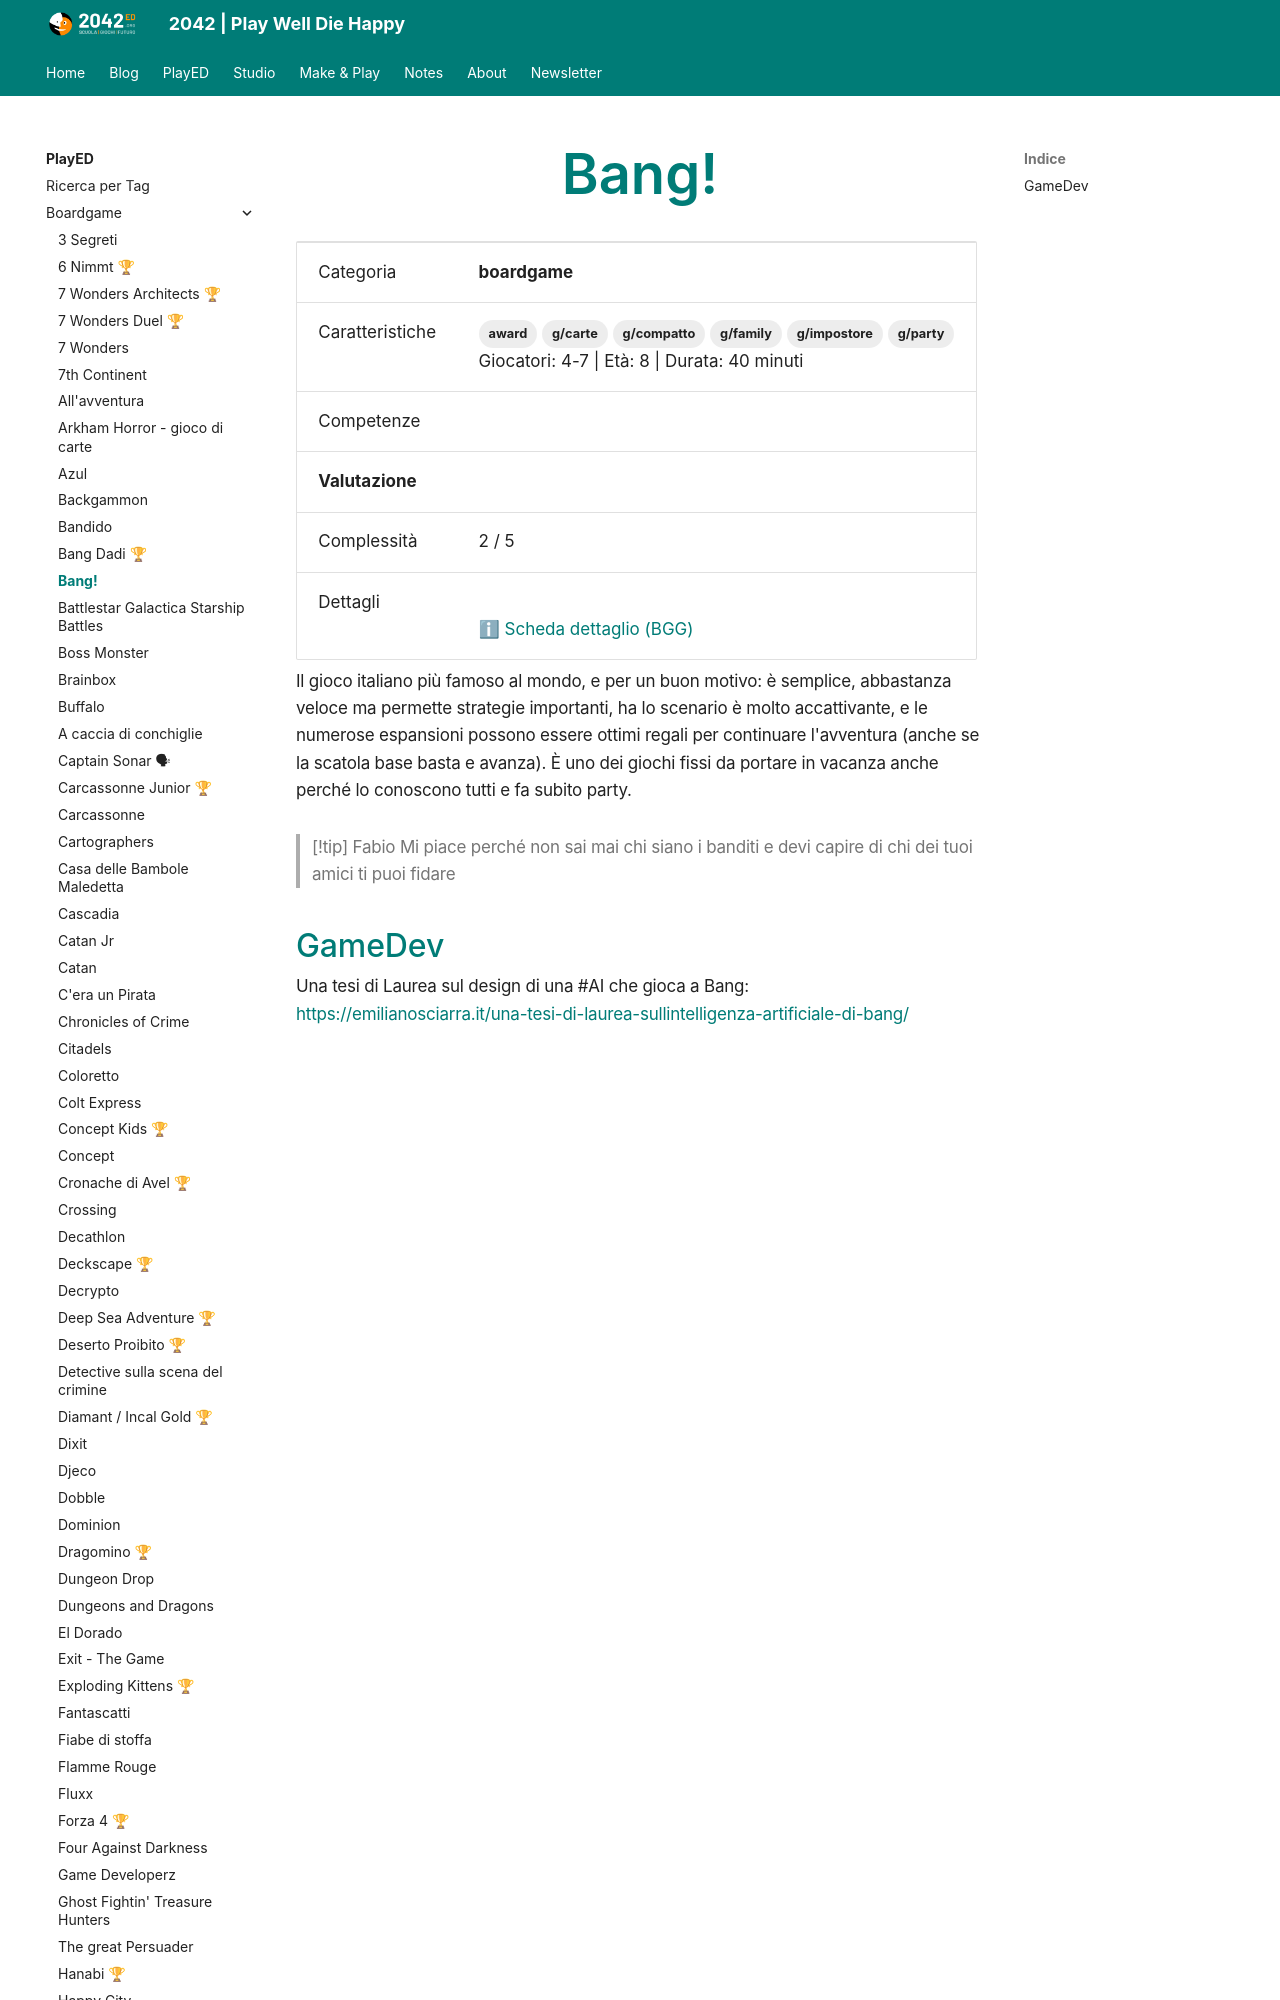

repository: 2042ed/2042ed.org · page: played/boardgame/bang/index.html · generator: mkdocs

---
title: Bang!
slug: bang
description: ""
type: PlayED
categories:
  - boardgame
tags:
  - g/family
  - g/carte
  - g/party
  - g/impostore
  - g/compatto
  - award
date: 2020-12-14
lastmod: 2022-12-18

template: played.html
ed_category: boardgame
ed_skills: []
ed_gameplay_complex: 2
ed_gameplay_strategy: 
ed_gameplay_luck: 
ed_gameplay_interaction: 

ed_preferred: 
ed_rank_dad: 
ed_rank_edu: 
ed_rank_dev: 
ed_rank_kid: 

ed_players: 4-7
ed_age: 8
ed_duration: 40
